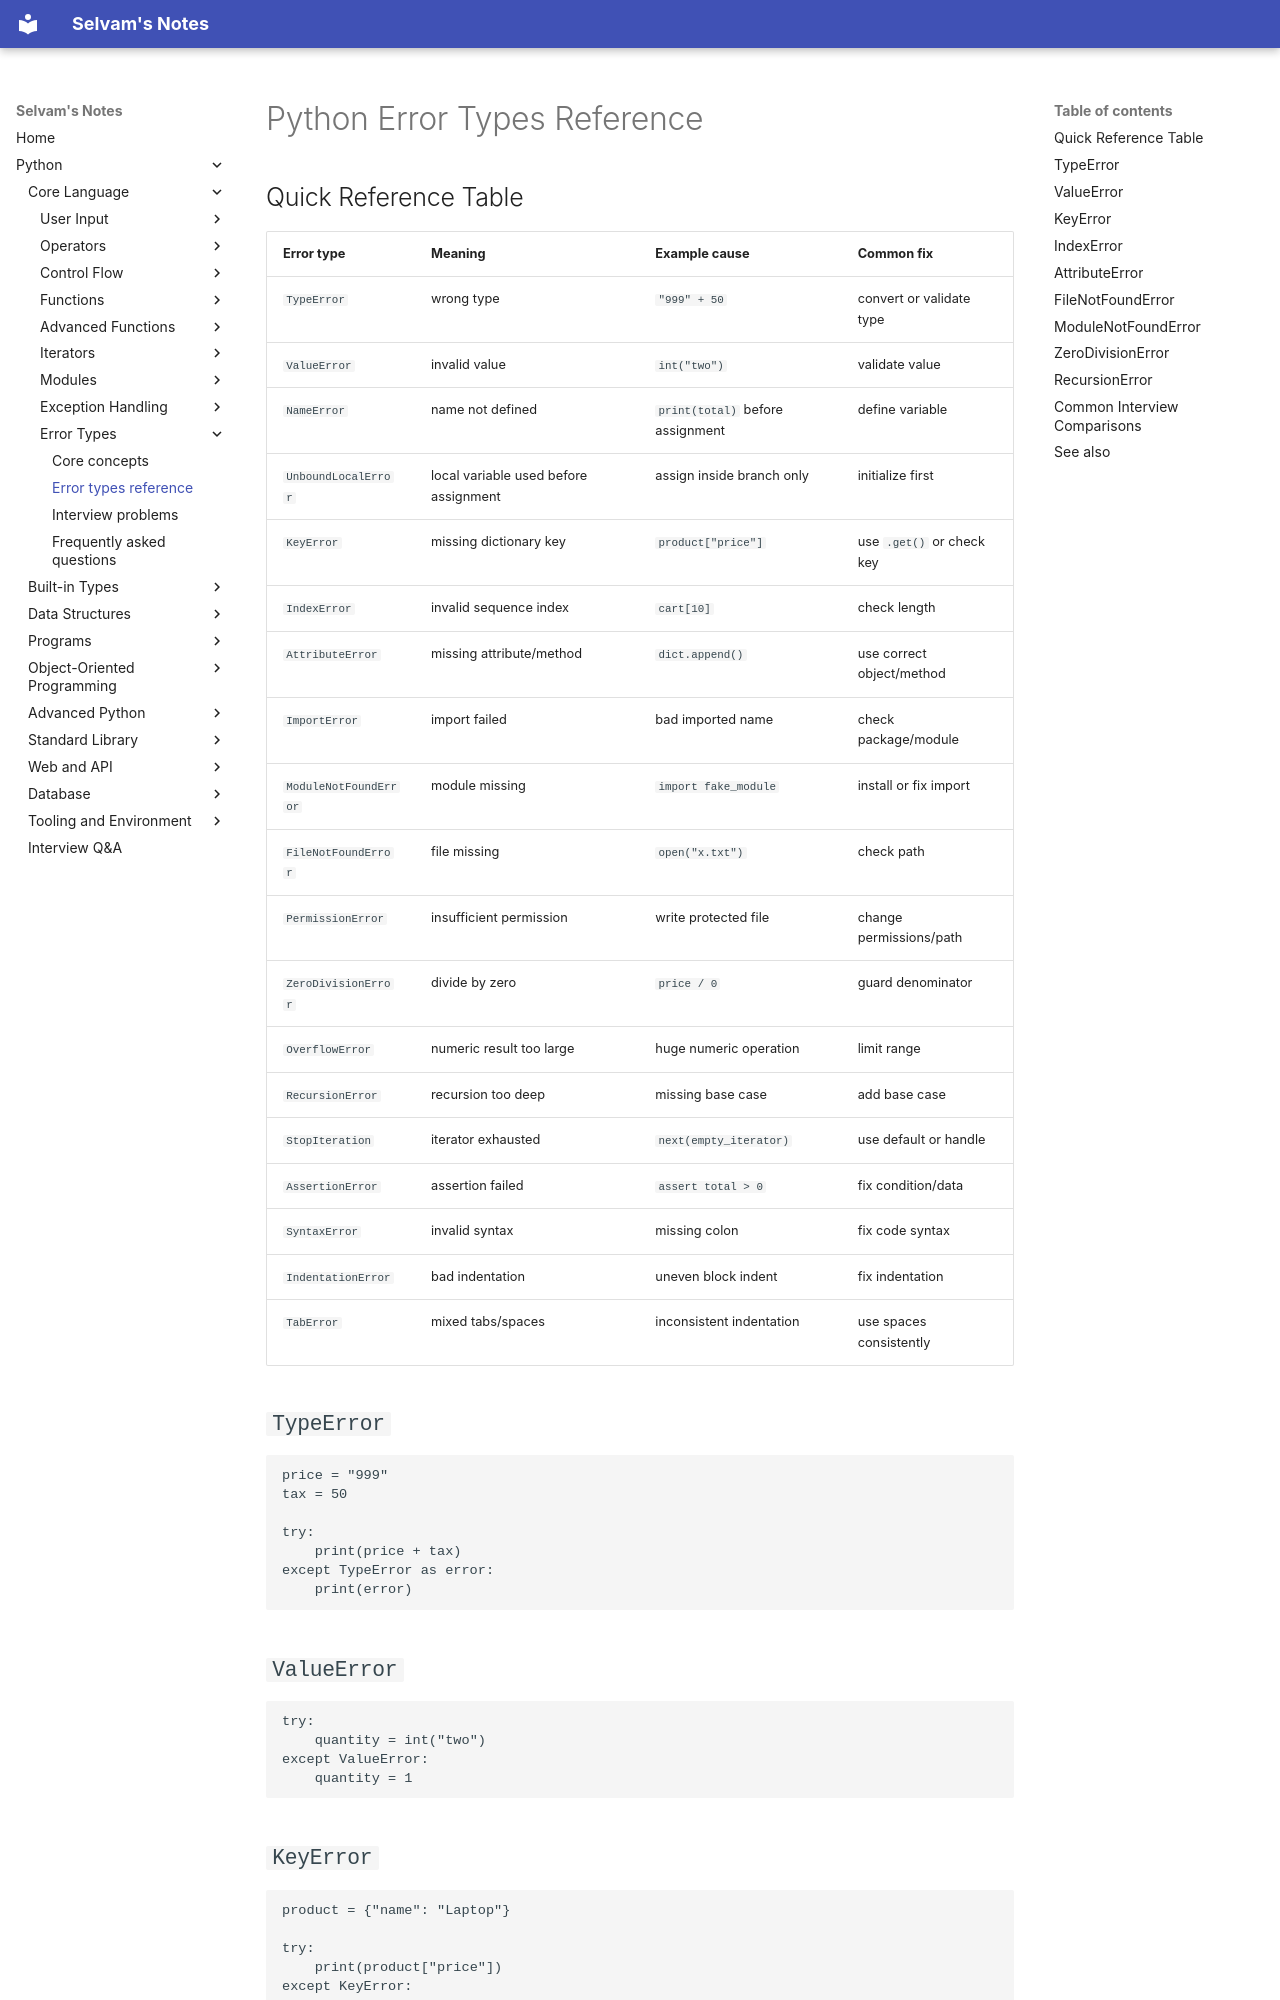

repository: jselvam/notes · page: python/errors/error-types-reference/index.html · generator: mkdocs

# Python Error Types Reference

## Quick Reference Table

| Error type | Meaning | Example cause | Common fix |
|------------|---------|---------------|------------|
| `TypeError` | wrong type | `"999" + 50` | convert or validate type |
| `ValueError` | invalid value | `int("two")` | validate value |
| `NameError` | name not defined | `print(total)` before assignment | define variable |
| `UnboundLocalError` | local variable used before assignment | assign inside branch only | initialize first |
| `KeyError` | missing dictionary key | `product["price"]` | use `.get()` or check key |
| `IndexError` | invalid sequence index | `cart[10]` | check length |
| `AttributeError` | missing attribute/method | `dict.append()` | use correct object/method |
| `ImportError` | import failed | bad imported name | check package/module |
| `ModuleNotFoundError` | module missing | `import fake_module` | install or fix import |
| `FileNotFoundError` | file missing | `open("x.txt")` | check path |
| `PermissionError` | insufficient permission | write protected file | change permissions/path |
| `ZeroDivisionError` | divide by zero | `price / 0` | guard denominator |
| `OverflowError` | numeric result too large | huge numeric operation | limit range |
| `RecursionError` | recursion too deep | missing base case | add base case |
| `StopIteration` | iterator exhausted | `next(empty_iterator)` | use default or handle |
| `AssertionError` | assertion failed | `assert total > 0` | fix condition/data |
| `SyntaxError` | invalid syntax | missing colon | fix code syntax |
| `IndentationError` | bad indentation | uneven block indent | fix indentation |
| `TabError` | mixed tabs/spaces | inconsistent indentation | use spaces consistently |

## `TypeError`

```python
price = "999"
tax = 50

try:
    print(price + tax)
except TypeError as error:
    print(error)
```
